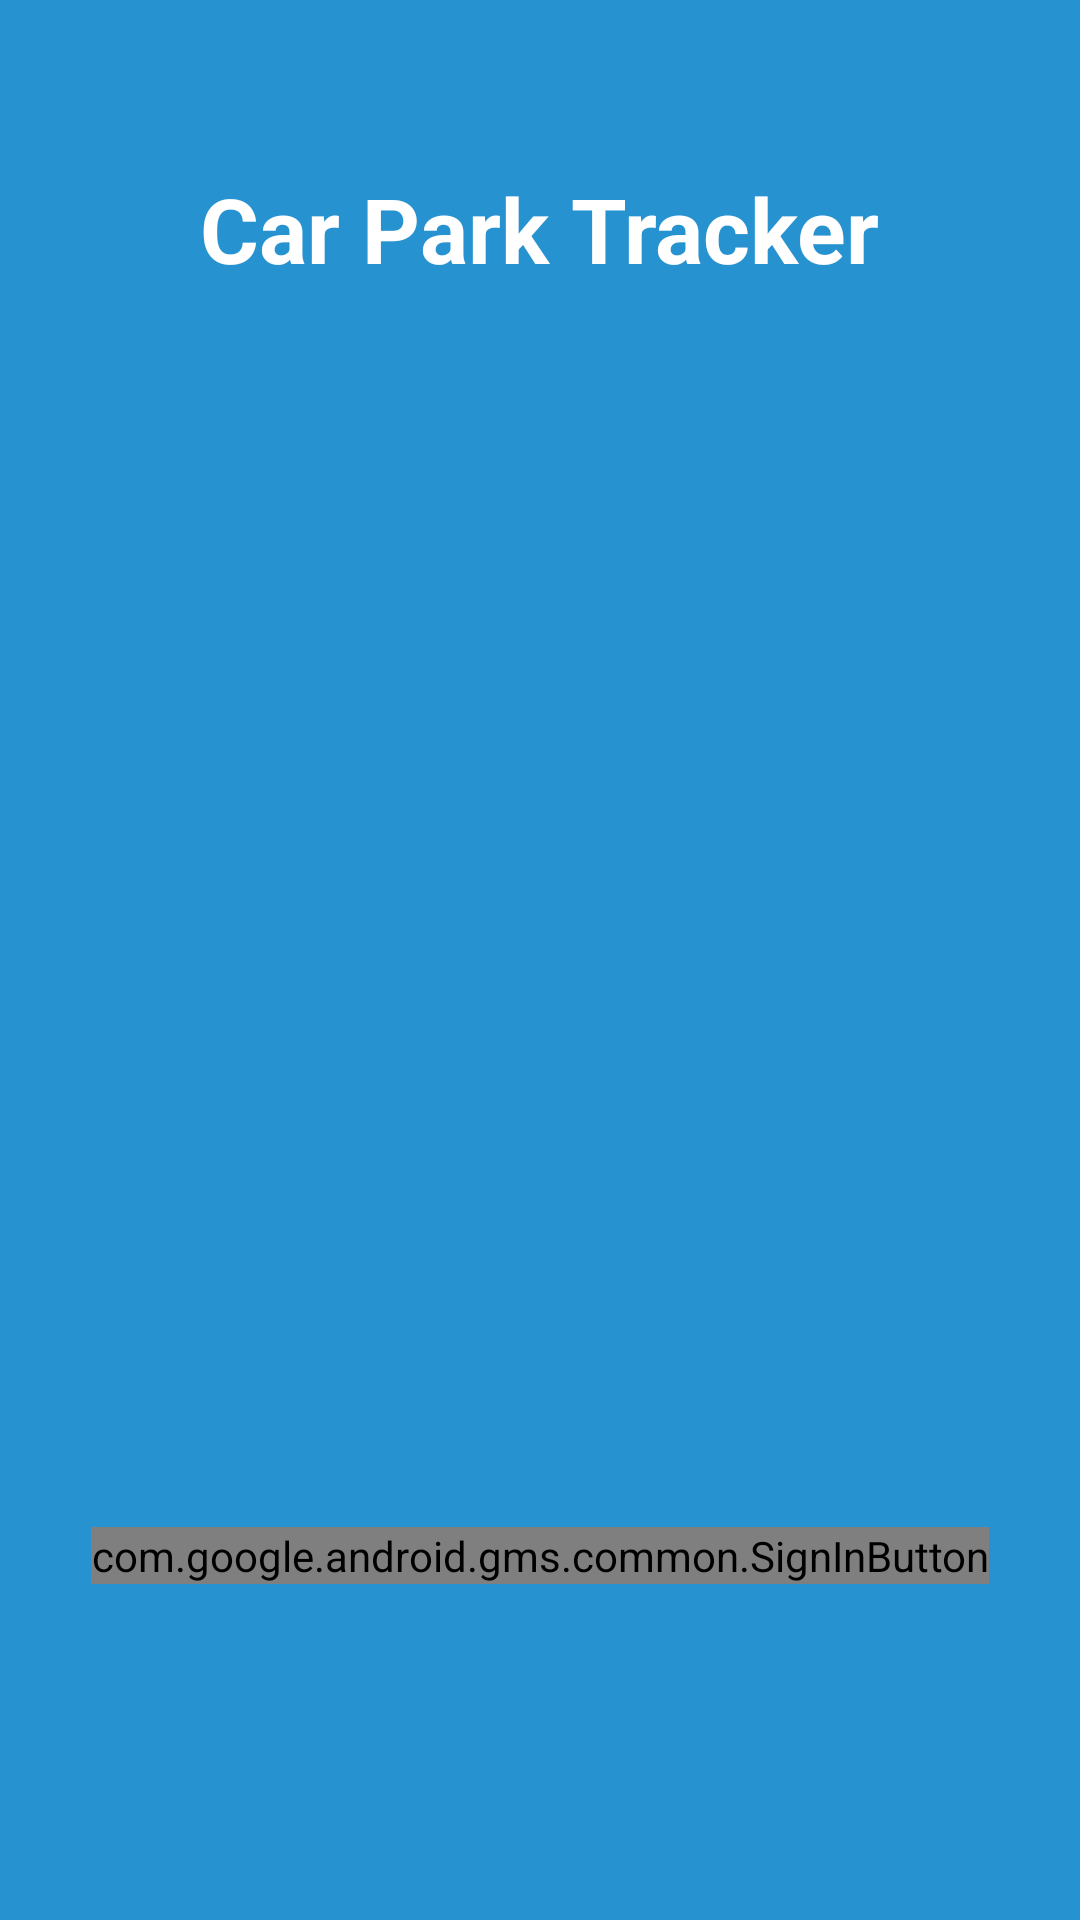

Write the Android layout XML for this screen, with the resource values it uses.
<!-- AndroidManifest.xml: activity theme AppTheme.NoActionBar -->
<!-- res/layout/activity_login.xml -->
<?xml version="1.0" encoding="utf-8"?>
<android.support.constraint.ConstraintLayout xmlns:android="http://schemas.android.com/apk/res/android"
    xmlns:app="http://schemas.android.com/apk/res-auto"
    xmlns:tools="http://schemas.android.com/tools"
    android:layout_width="match_parent"
    android:layout_height="match_parent"
    android:background="@color/login_page_bg"
    tools:context=".LoginActivity">

    

    <TextView
        android:id="@+id/textView"
        android:layout_width="wrap_content"
        android:layout_height="wrap_content"
        android:layout_marginEnd="8dp"
        android:layout_marginStart="8dp"
        android:layout_marginTop="56dp"
        android:text="@string/app_name"
        android:textColor="@color/white"
        android:textSize="30sp"
        android:textStyle="bold"
        android:elevation="5dp"
        app:layout_constraintEnd_toEndOf="parent"
        app:layout_constraintStart_toStartOf="parent"
        app:layout_constraintTop_toTopOf="parent" />

    <com.google.android.gms.common.SignInButton
        android:id="@+id/sign_in_button"
        android:layout_width="wrap_content"
        android:layout_height="wrap_content"
        android:layout_marginBottom="112dp"
        android:layout_marginEnd="8dp"
        android:layout_marginStart="8dp"
        app:layout_constraintBottom_toBottomOf="parent"
        app:layout_constraintEnd_toEndOf="parent"
        app:layout_constraintHorizontal_bias="0.501"
        app:layout_constraintStart_toStartOf="parent" >

    </com.google.android.gms.common.SignInButton>

    <ImageView
        android:id="@+id/iv_settings"
        android:layout_width="32dp"
        android:layout_height="32dp"
        android:layout_marginStart="8dp"
        android:layout_marginBottom="8dp"
        app:layout_constraintBottom_toBottomOf="parent"
        app:layout_constraintStart_toStartOf="parent"
        app:srcCompat="@drawable/ic_settings_black_24dp" />
</android.support.constraint.ConstraintLayout>
<!-- resources referenced by this layout -->
<resources>
  <color name="login_page_bg">#2692D0</color>
  <color name="white">#ffffff</color>
  <!-- drawable button_green (drawable) -->
  <?xml version="1.0" encoding="utf-8"?>
  <shape xmlns:android="http://schemas.android.com/apk/res/android"
      android:color="@color/colorPrimaryDark"
      android:shape="rectangle">
      <solid android:color="#00A651" />
      <corners
          android:radius="5dp" />
  </shape>
  <string name="app_name">Car Park Tracker</string>
  <string name="enter_e_mail_address">Enter e-mail address</string>
  <string name="enter_password">Enter password</string>
  <string name="login">Login</string>
  <style name="edittext_login" parent="Base.Widget.AppCompat.EditText">
          <item name="android:layout_height">40dp</item>
          <item name="android:background">@drawable/edit_bg</item>
          <item name="android:gravity">center</item>
      </style>
  <style name="AppTheme.NoActionBar" parent="Theme.AppCompat.Light.DarkActionBar">
          <item name="windowActionBar">false</item>
          <item name="windowNoTitle">true</item>
          <item name="android:windowFullscreen">true</item>
      </style>
  <color name="colorPrimaryDark">#2692D0</color>
  <!-- drawable edit_bg (drawable) -->
  <?xml version="1.0" encoding="utf-8"?>
  <shape xmlns:android="http://schemas.android.com/apk/res/android"
      android:color="@color/colorPrimaryDark"
      android:shape="rectangle">
      <solid android:color="#F7F5F0" />
      <corners
          android:radius="5dp" />
  </shape>
</resources>
